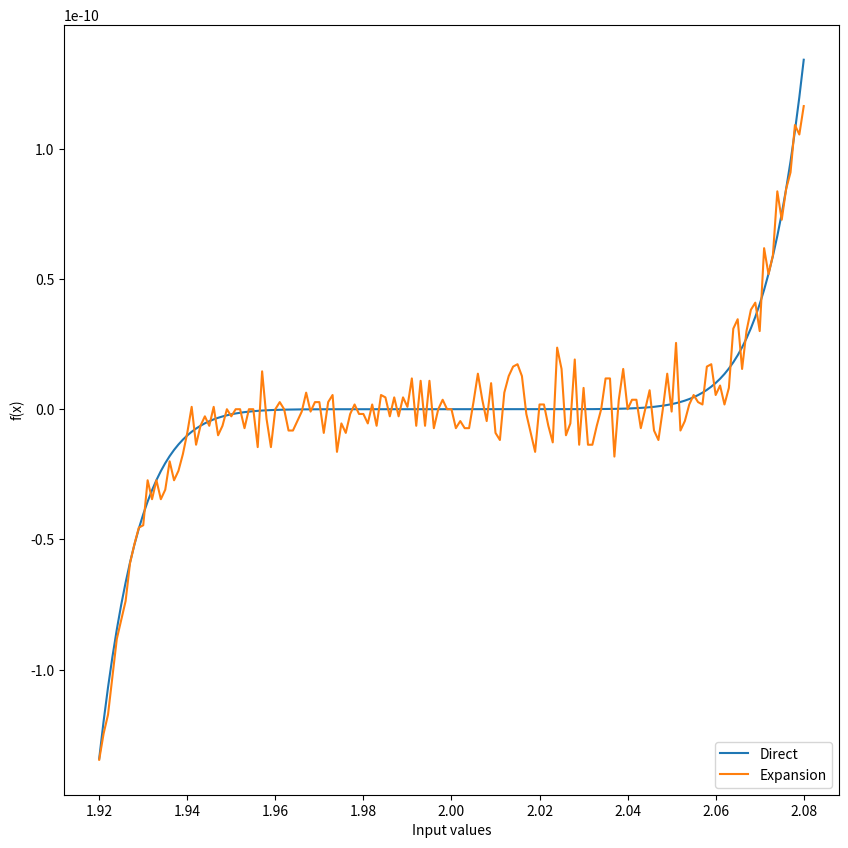

Reproduce this figure in Python.
import matplotlib.pyplot as plt
import numpy as np


values = list()
for i in range(161):
	values.append(1.920 + i*0.001)

# print(values)

x1 = np.zeros(shape=(1, len(values)))
x2 = np.zeros(shape=(1, len(values)))

for i, val in enumerate(values):
	x1[0, i] = (val-2)**9
	x2[0, i] = val**9 - 18*(val**8) + 144*(val**7) - 672*(val**6) + 2016*(val**5) - 4032*(val**4) + 5376*(val**3) - 4608*(val**2) + 2304*val - 512

plt.figure(figsize=(10, 10))
plt.plot(values, x1[0], label='Direct')
plt.plot(values, x2[0], label='Expansion')

plt.ylabel('f(x)')
plt.xlabel('Input values')
plt.legend(loc='lower right')
plt.savefig('problem_1.png')

